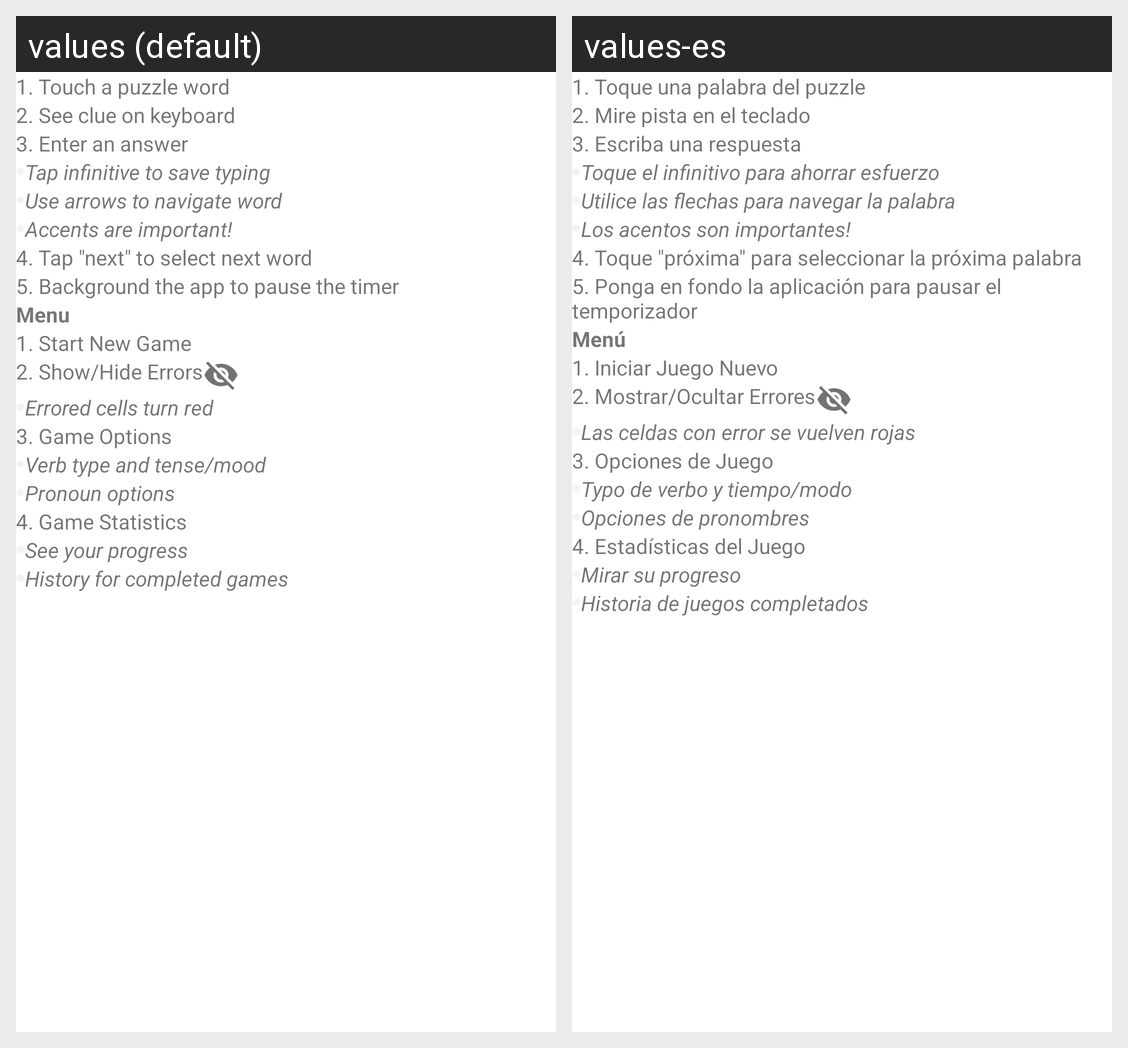

This grid shows one Android layout under two languages. Give, for every string resource on the screen, its name, the default text and each shown locale's text.
Android screen res/layout/fragment_help_dialog.xml rendered under 2 locales, left to right: values (default), values-es. Device: Nexus 5 (rendered at 1080×1920; each locale shown at half size, 540×960, under a caption strip naming it); theme Theme.MaterialComponents.DayNight.NoActionBar.
Strings drawn on this screen, with the default value and each locale's value (text and hints the layout hard-codes, and strings that could not be matched under every locale, appear in the picture but are not listed):

dialog_help_step1
  values: 1. Touch a puzzle word
  values-es: 1. Toque una palabra del puzzle

dialog_help_step2
  values: 2. See clue on keyboard
  values-es: 2. Mire pista en el teclado

dialog_help_step3
  values: 3. Enter an answer
  values-es: 3. Escriba una respuesta

dialog_help_keyboard_infinitive
  values: Tap infinitive to save typing
  values-es: Toque el infinitivo para ahorrar esfuerzo

dialog_help_keyboard_arrows
  values: Use arrows to navigate word
  values-es: Utilice las flechas para navegar la palabra

dialog_help_accents
  values: Accents are important!
  values-es: Los acentos son importantes!

dialog_help_step4
  values: 4. Tap "next" to select next word
  values-es: 4. Toque "próxima" para seleccionar la próxima palabra

dialog_help_step5
  values: 5. Background the app to pause the timer
  values-es: 5. Ponga en fondo la aplicación para pausar el temporizador

dialog_help_menu_title
  values: Menu
  values-es: Menú

dialog_help_startnewgame
  values: 1. Start New Game
  values-es: 1. Iniciar Juego Nuevo

dialog_help_showerrors
  values: 2. Show/Hide Errors
  values-es: 2. Mostrar/Ocultar Errores

dialog_help_showerrors_desc
  values: Errored cells turn red
  values-es: Las celdas con error se vuelven rojas

dialog_help_gameoptions
  values: 3. Game Options
  values-es: 3. Opciones de Juego

dialog_help_gameoptions_any_mix
  values: Verb type and tense/mood
  values-es: Typo de verbo y tiempo/modo

dialog_help_gameoptions_vosotros
  values: Pronoun options
  values-es: Opciones de pronombres

dialog_help_gamestats
  values: 4. Game Statistics
  values-es: 4. Estadísticas del Juego

dialog_help_gamestats_desc1
  values: See your progress
  values-es: Mirar su progreso

dialog_help_gamestats_desc2
  values: History for completed games
  values-es: Historia de juegos completados
